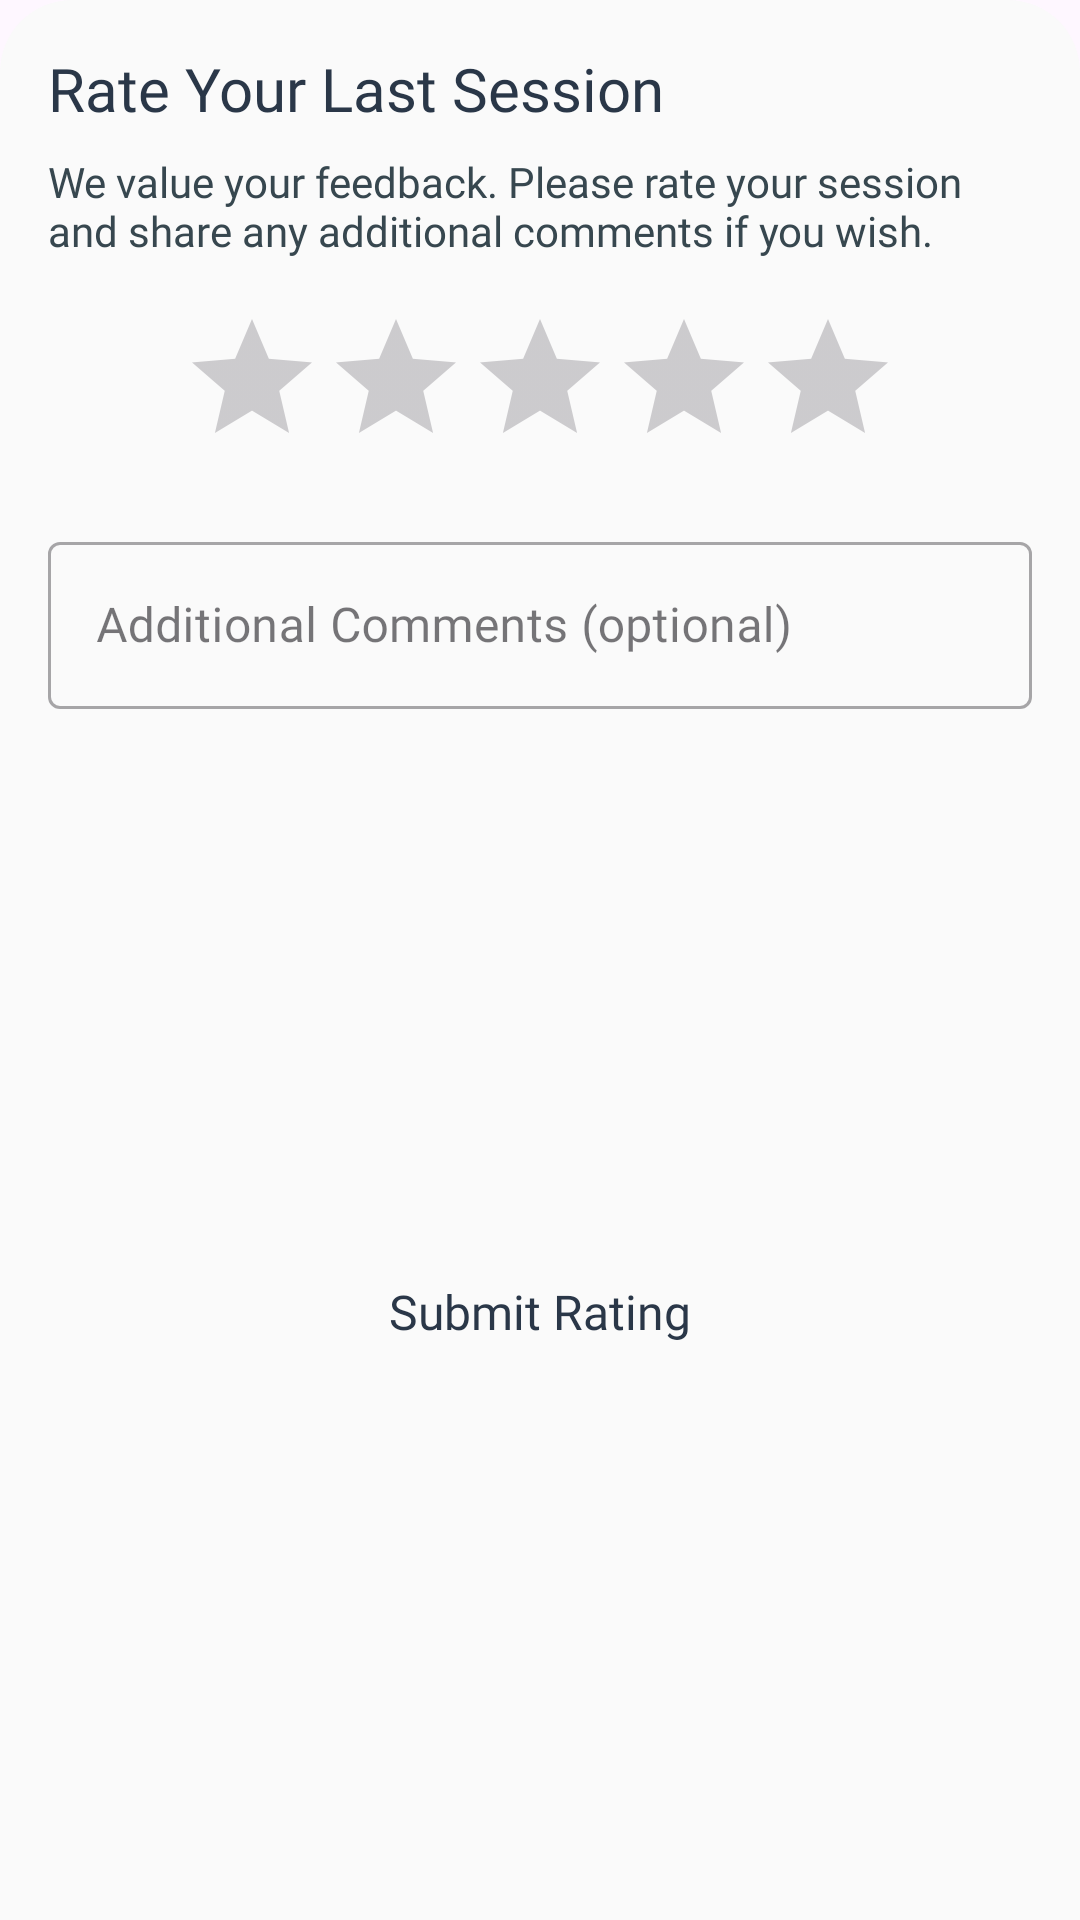

Produce the Android XML layout that renders to this screen, including the resource entries it uses.
<!-- AndroidManifest.xml: application theme Theme.Convoxing -->
<!-- res/layout/bottom_sheet_session_rating.xml -->
<?xml version="1.0" encoding="utf-8"?>
<androidx.constraintlayout.widget.ConstraintLayout xmlns:android="http://schemas.android.com/apk/res/android"
    xmlns:app="http://schemas.android.com/apk/res-auto"
    android:id="@+id/bottomSheetContainer"
    android:layout_width="match_parent"
    android:layout_height="wrap_content"
    android:background="@drawable/bottom_sheet_round_white"
    android:padding="16dp">

    
    <TextView
        android:id="@+id/tvRatingTitle"
        android:layout_width="0dp"
        android:layout_height="wrap_content"
        android:fontFamily="@font/gilroy_bold"
        android:text="Rate Your Last Session"
        android:textColor="@color/secondary"
        android:textSize="20sp"
        app:layout_constraintEnd_toEndOf="parent"
        app:layout_constraintStart_toStartOf="parent"
        app:layout_constraintTop_toTopOf="parent" />

    
    <TextView
        android:id="@+id/tvRatingSubtitle"
        android:layout_width="0dp"
        android:layout_height="wrap_content"
        android:layout_marginTop="8dp"
        android:fontFamily="@font/gilroy_medium"
        android:text="We value your feedback. Please rate your session and share any additional comments if you wish."
        android:textColor="@color/text_gray"
        app:layout_constraintEnd_toEndOf="parent"
        app:layout_constraintStart_toStartOf="parent"
        app:layout_constraintTop_toBottomOf="@id/tvRatingTitle" />

    
    <RatingBar
        android:id="@+id/ratingBarSession"
        style="?android:attr/ratingBarStyle"
        android:layout_width="wrap_content"
        android:layout_height="wrap_content"
        android:layout_marginTop="16dp"
        android:numStars="5"
        android:progressTint="@color/primary_yellow"
        android:stepSize="1.0"
        app:layout_constraintEnd_toEndOf="parent"
        app:layout_constraintStart_toStartOf="parent"
        app:layout_constraintTop_toBottomOf="@id/tvRatingSubtitle" />

    
    <com.google.android.material.textfield.TextInputLayout
        android:id="@+id/textInputLayoutComments"
        style="@style/Widget.MaterialComponents.TextInputLayout.OutlinedBox"
        android:layout_width="0dp"
        android:layout_height="wrap_content"
        android:layout_marginTop="16dp"
        android:layout_marginBottom="16dp"
        android:hint="Additional Comments (optional)"
        app:layout_constraintEnd_toEndOf="parent"
        app:layout_constraintStart_toStartOf="parent"
        app:layout_constraintTop_toBottomOf="@id/ratingBarSession">

        <com.google.android.material.textfield.TextInputEditText
            android:id="@+id/etComments"
            android:layout_width="match_parent"
            android:layout_height="wrap_content"
            android:fontFamily="@font/gilroy_medium"
            android:inputType="textMultiLine"
            android:maxLines="3"
            android:textColor="@color/secondary"
            android:textSize="16sp" />
    </com.google.android.material.textfield.TextInputLayout>

    
    <LinearLayout
        android:id="@+id/exitReasonContainer"
        android:layout_width="match_parent"
        android:layout_height="wrap_content"
        android:orientation="vertical"
        android:visibility="gone"
        app:layout_constraintEnd_toEndOf="parent"
        app:layout_constraintStart_toStartOf="parent"
        app:layout_constraintTop_toBottomOf="@id/textInputLayoutComments">

        <TextView
            android:id="@+id/exitReasonLabel"
            android:layout_width="match_parent"
            android:layout_height="wrap_content"
            android:layout_marginTop="16dp"
            android:fontFamily="@font/gilroy_bold"
            android:text="Why did you leave the call?"
            android:textColor="@color/black"
            android:textSize="16sp" />

        <CheckBox
            android:id="@+id/reasonTechnical"
            android:layout_width="match_parent"
            android:layout_height="wrap_content"
            android:layout_marginTop="8dp"
            android:fontFamily="@font/gilroy_medium"
            android:text="Technical issues (audio/connection problems)" />

        <CheckBox
            android:id="@+id/reasonUnderstanding"
            android:layout_width="match_parent"
            android:layout_height="wrap_content"
            android:fontFamily="@font/gilroy_medium"
            android:text="Difficulty understanding the AI assistant" />

        <CheckBox
            android:id="@+id/reasonSlowResponses"
            android:layout_width="match_parent"
            android:layout_height="wrap_content"
            android:fontFamily="@font/gilroy_medium"
            android:text="AI responses were too slow" />

        <CheckBox
            android:id="@+id/reasonIrrelevant"
            android:layout_width="match_parent"
            android:layout_height="wrap_content"
            android:fontFamily="@font/gilroy_medium"
            android:text="Conversation was not relevant to my needs" />

        <CheckBox
            android:id="@+id/reasonNoTime"
            android:layout_width="match_parent"
            android:layout_height="wrap_content"
            android:fontFamily="@font/gilroy_medium"
            android:text="I didn't have enough time to continue" />

        <CheckBox
            android:id="@+id/reasonOther"
            android:layout_width="match_parent"
            android:layout_height="wrap_content"
            android:fontFamily="@font/gilroy_medium"
            android:text="Other reason" />

    </LinearLayout>

    
    <TextView
        android:id="@+id/btnSubmitRating"
        android:layout_width="match_parent"
        android:layout_height="wrap_content"
        android:layout_marginTop="14dp"
        android:background="@drawable/primary_button_bg_14"
        android:fontFamily="@font/gilroy_bold"
        android:gravity="center"
        android:padding="12dp"
        android:text="Submit Rating"
        android:textColor="@color/secondary"
        android:textSize="16sp"
        app:layout_constraintBottom_toBottomOf="parent"
        app:layout_constraintEnd_toEndOf="parent"
        app:layout_constraintStart_toStartOf="parent"
        app:layout_constraintTop_toBottomOf="@+id/exitReasonContainer" />

</androidx.constraintlayout.widget.ConstraintLayout>
<!-- resources referenced by this layout -->
<resources>
  <color name="black">#FF000000</color>
  <color name="primary_yellow">#FFD54F</color>
  <color name="secondary">#2A3748</color>
  <color name="text_gray">#37474F</color>
  <!-- drawable bottom_sheet_round_white (drawable) -->
  <?xml version="1.0" encoding="UTF-8"?>
  <shape xmlns:android="http://schemas.android.com/apk/res/android">
      <solid android:color="@color/off_white" />
  
      <corners
          android:bottomLeftRadius="0dp"
          android:bottomRightRadius="0dp"
          android:topLeftRadius="24dp"
          android:topRightRadius="24dp" />
      <padding
          android:bottom="0dp"
          android:left="0dp"
          android:right="0dp"
          android:top="0dp" />
  </shape>
  <style name="Theme.Convoxing" parent="Base.Theme.Convoxing" />
  <color name="off_white">#FAFAFA</color>
  <style name="Base.Theme.Convoxing" parent="Theme.Material3.Light.NoActionBar">
          
          
          <item name="colorPrimaryDark">@color/off_white</item>
          <item name="android:windowLightStatusBar">true</item>
          <item name="android:windowDrawsSystemBarBackgrounds">true</item>
          <item name="android:statusBarColor">@android:color/transparent</item>
      </style>
</resources>
